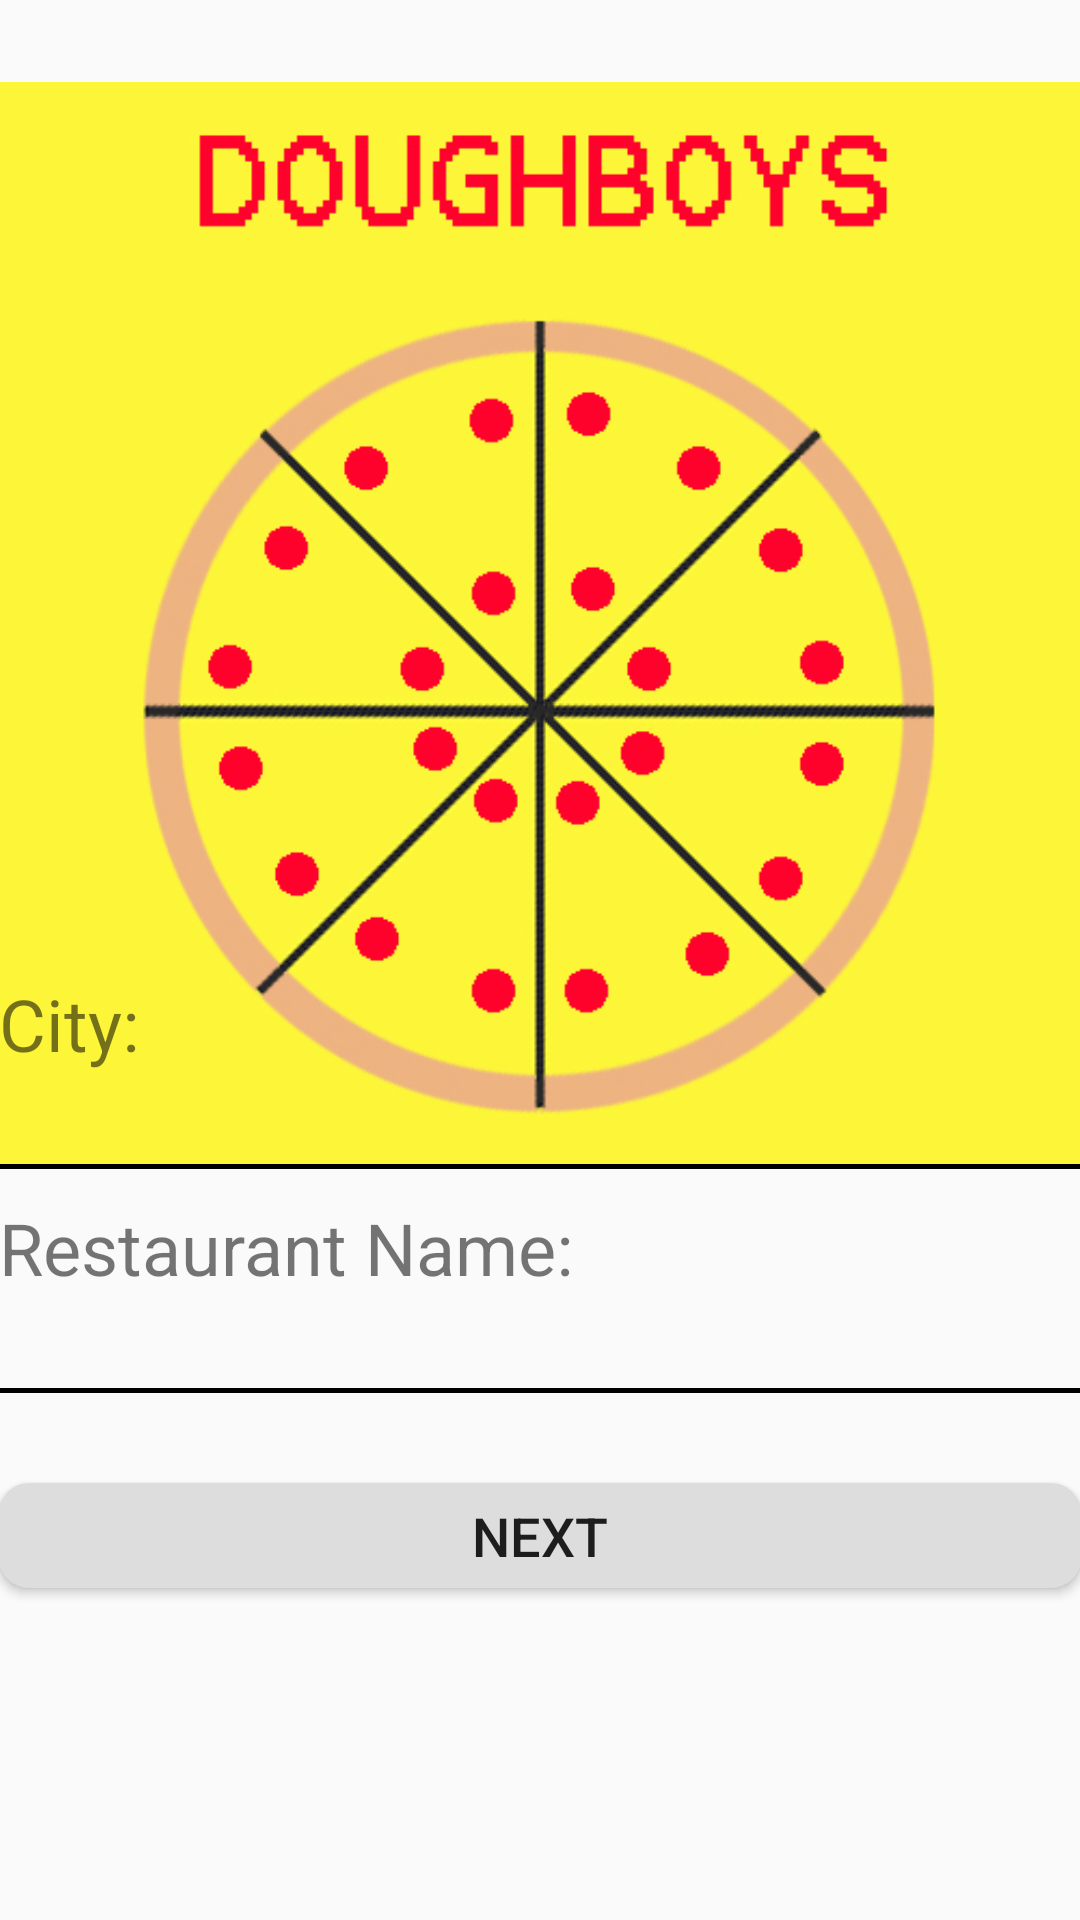

Produce the Android XML layout that renders to this screen, including the resource entries it uses.
<!-- AndroidManifest.xml: application theme AppTheme.NoActionBar -->
<!-- res/layout/activity_add_review.xml -->
<?xml version="1.0" encoding="utf-8"?>
<RelativeLayout xmlns:android="http://schemas.android.com/apk/res/android"
    xmlns:app="http://schemas.android.com/apk/res-auto"
    xmlns:tools="http://schemas.android.com/tools"
    android:id="@+id/activity_add_review"
    android:layout_width="match_parent"
    android:layout_height="match_parent"
    android:paddingBottom="@dimen/activity_vertical_margin"
    android:paddingLeft="@dimen/activity_horizontal_margin"
    android:paddingRight="@dimen/activity_horizontal_margin"
    android:paddingTop="@dimen/activity_vertical_margin"
    tools:context="com.beginner.doughboys.AddReviewActivity">

    <ImageView
        android:layout_width="wrap_content"
        android:layout_height="wrap_content"
        app:srcCompat="@drawable/doughboy_square_for_droid"
        android:id="@+id/reviewPhoto"
        android:layout_marginBottom="225dp"
        android:layout_alignParentStart="true"
        android:layout_alignParentBottom="true"
        android:layout_centerInParent="true" />

    <LinearLayout
        android:orientation="vertical"
        android:layout_width="match_parent"
        android:layout_height="match_parent"
        android:layout_alignParentTop="true"
        android:layout_centerHorizontal="true"
        android:layout_marginTop="325dp">

        <LinearLayout
            android:orientation="vertical"
            android:layout_width="match_parent"
            android:layout_height="wrap_content">

            <TextView
                android:text="@string/city"
                android:layout_width="wrap_content"
                android:layout_height="wrap_content"
                android:id="@+id/textView11"
                android:textSize="24sp"
                android:layout_marginRight="15dp"
                android:layout_weight="0" />

            <EditText
                android:layout_width="match_parent"
                android:layout_height="wrap_content"
                android:inputType="textPersonName"
                android:ems="10"
                android:id="@+id/restaurantCityEditText"
                android:textSize="24sp"
                android:layout_weight="1"
                android:background="@drawable/underline"/>
        </LinearLayout>

        <LinearLayout
            android:orientation="vertical"
            android:layout_width="match_parent"
            android:layout_height="wrap_content"
            android:layout_marginTop="10dp">

            <TextView
                android:text="@string/restaurant_name"
                android:layout_width="wrap_content"
                android:layout_height="wrap_content"
                android:id="@+id/textView11"
                android:textSize="24sp"
                android:layout_marginRight="15dp"
                android:layout_weight="0" />

            <EditText
                android:layout_width="match_parent"
                android:layout_height="wrap_content"
                android:inputType="textPersonName"
                android:ems="10"
                android:id="@+id/restaurantNameEditText"
                android:textSize="24sp"
                android:layout_weight="1"
                android:background="@drawable/underline"/>
        </LinearLayout>


        <Button
            android:text="@string/next"
            android:layout_width="match_parent"
            android:layout_marginTop="30dp"
            android:layout_height="35dp"
            android:id="@+id/button8"
            android:textSize="18sp"
            android:background="@drawable/rounded_corner_button"
            android:onClick="nextReviewPage"/>


    </LinearLayout>

</RelativeLayout>
<!-- resources referenced by this layout -->
<resources>
  <!-- drawable doughboy_square_for_droid: jpg bitmap (drawable, 152799 bytes) -->
  <!-- drawable rounded_corner_button (drawable) -->
  <?xml version="1.0" encoding="utf-8"?>
  <shape xmlns:android="http://schemas.android.com/apk/res/android" android:shape="rectangle" android:padding="10dp">
      <solid android:color="#ddd"/> 
      <corners
          android:bottomRightRadius="10dp"
          android:bottomLeftRadius="10dp"
          android:topLeftRadius="10dp"
          android:topRightRadius="10dp"/>
  </shape>
  <!-- drawable underline (drawable) -->
  <layer-list xmlns:android="http://schemas.android.com/apk/res/android">
  
      <item>
          <shape android:shape="rectangle" >
              <solid android:color="@android:color/transparent" />
          </shape>
      </item>
  
      <item android:top="-5dp" android:right="-5dp" android:left="-5dp">
          <shape>
              <solid android:color="@android:color/transparent" />
              <stroke
                  android:width="1.5dp"
                  android:color="#000000" />
          </shape>
      </item>
  </layer-list>
  <string name="city">City:</string>
  <string name="next">Next</string>
  <string name="restaurant_name">Restaurant Name:</string>
  <style name="AppTheme.NoActionBar">
          <item name="windowActionBar">false</item>
          <item name="windowNoTitle">true</item>
      </style>
</resources>
